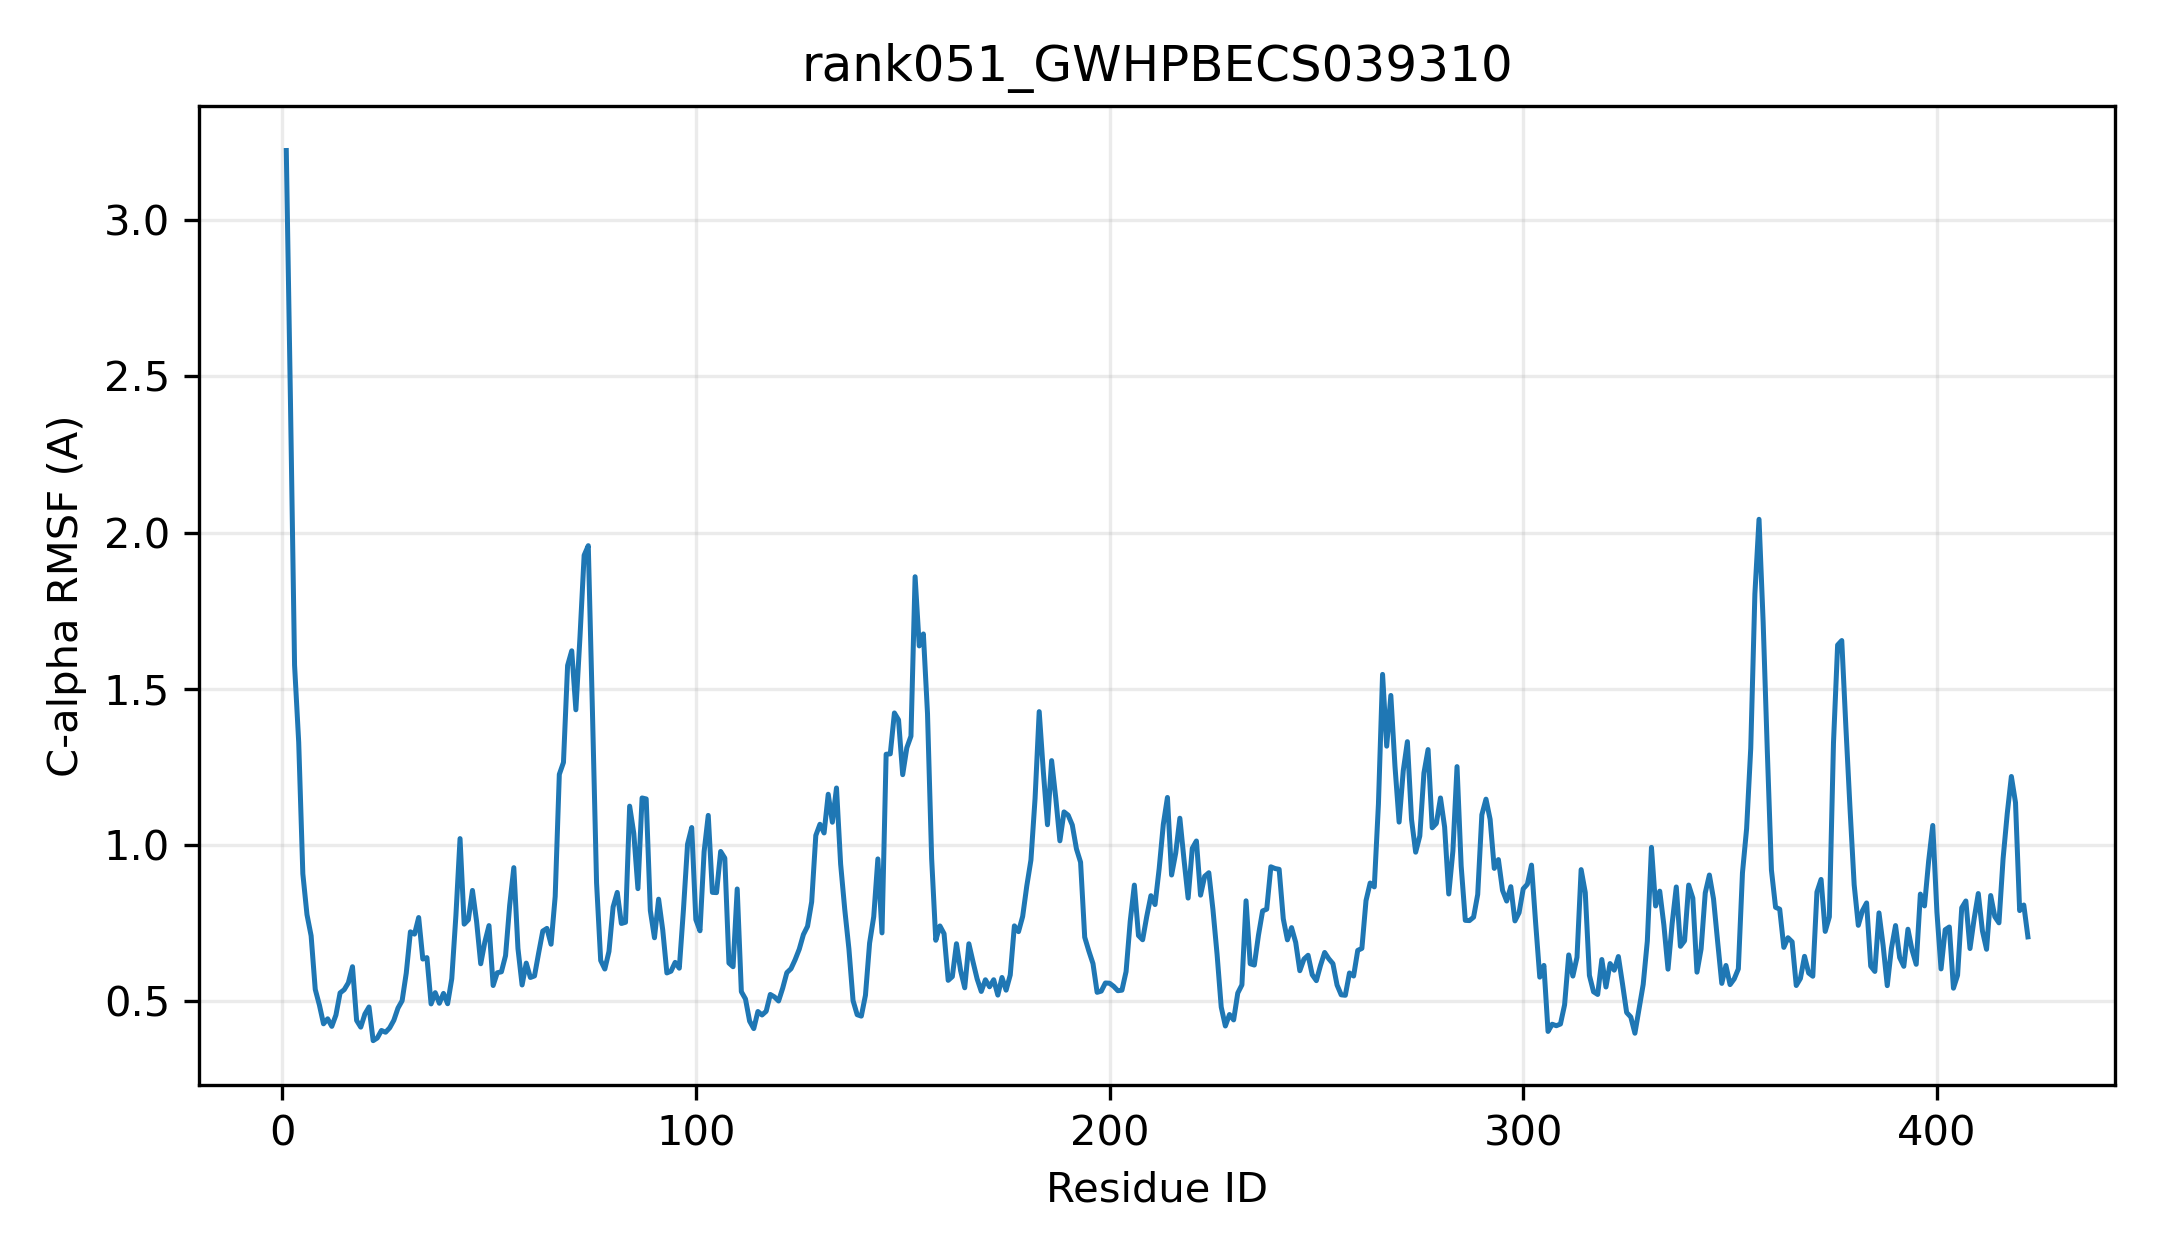

Values plotted in this chart, from the file beside it:
resid, resname, ca_rmsf_A
1, MET, 3.223
2, VAL, 2.426
3, THR, 1.575
4, PRO, 1.329
5, THR, 0.9077
6, LEU, 0.777
7, HIS, 0.7093
8, VAL, 0.5375
9, ALA, 0.4876
10, MET, 0.4273
11, PHE, 0.4434
12, PRO, 0.4192
13, TRP, 0.4554
14, PHE, 0.5262
15, ALA, 0.5367
16, MET, 0.5586
17, GLY, 0.6102
18, HIS, 0.4382
19, LEU, 0.4167
20, THR, 0.4587
21, PRO, 0.4812
22, TYR, 0.3735
23, LEU, 0.3821
24, HIS, 0.406
25, LEU, 0.4004
26, ALA, 0.4146
27, ASN, 0.4388
28, LYS, 0.4778
29, LEU, 0.5014
30, ALA, 0.5898
31, ASN, 0.7218
32, LEU, 0.7144
33, GLY, 0.7676
34, HIS, 0.6346
35, LYS, 0.6393
36, ILE, 0.491
37, SER, 0.5272
38, PHE, 0.4931
39, LEU, 0.5247
40, VAL, 0.4917
41, PRO, 0.5717
42, THR, 0.774
43, LYS, 1.02
44, THR, 0.7464
45, GLN, 0.7602
46, SER, 0.8543
47, LYS, 0.7551
48, LEU, 0.6196
49, ASN, 0.6896
50, HIS, 0.7418
51, LEU, 0.55
52, ASN, 0.5908
53, LEU, 0.5938
54, HIS, 0.6455
55, PRO, 0.807
56, SER, 0.9273
57, LEU, 0.6685
58, ILE, 0.5517
59, THR, 0.6217
60, PHE, 0.5757
... 362 more rows
